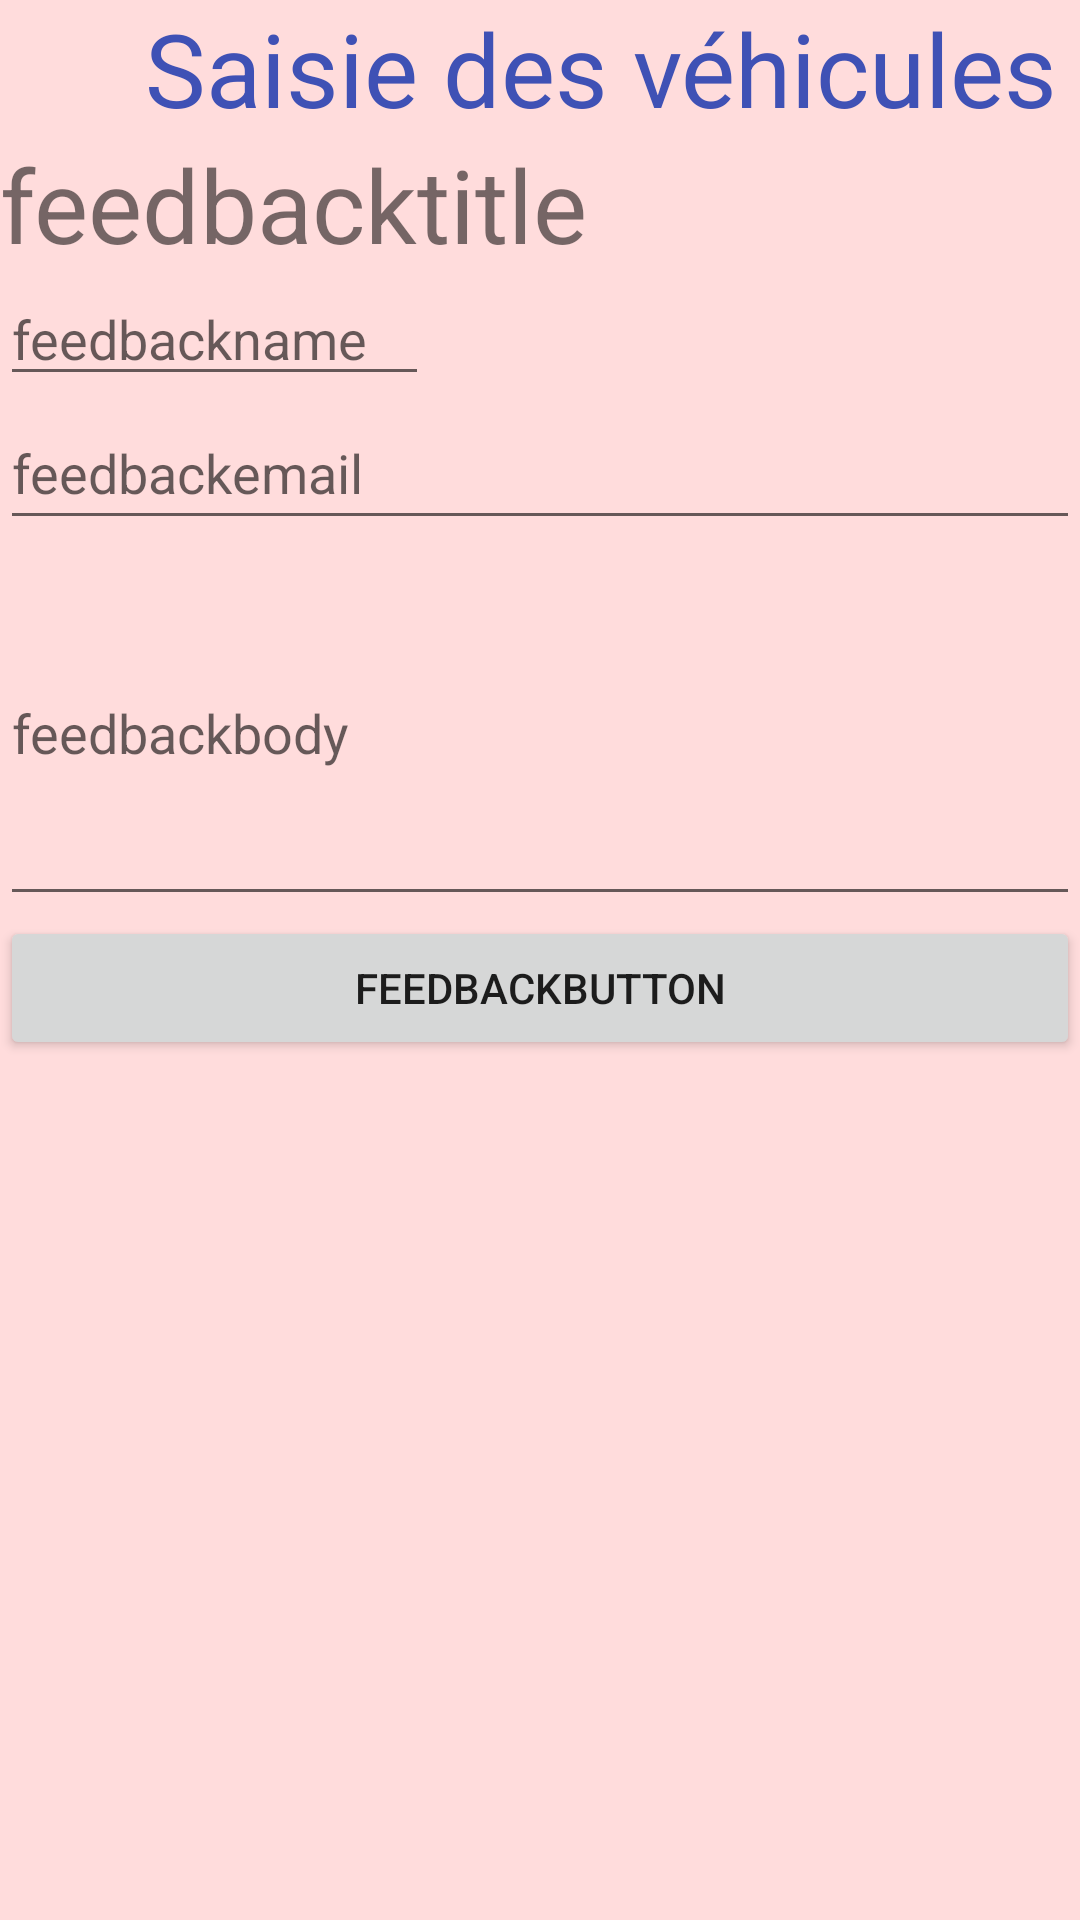

Reconstruct the res/layout file that produces this screen, plus the resources it refers to.
<!-- AndroidManifest.xml: application theme Theme.Xinterv -->
<!-- res/layout/activity_listview1.xml -->
<?xml version="1.0" encoding="utf-8"?>
<ScrollView xmlns:android="http://schemas.android.com/apk/res/android"
    xmlns:tools="http://schemas.android.com/tools"
    android:id="@+id/ScrollView01"
    android:layout_width="wrap_content"
    android:layout_height="wrap_content"
    android:background="#23009688"
    android:backgroundTint="#FF0000"
    android:scrollbars="vertical">

  <LinearLayout
      android:layout_width="fill_parent"
      android:layout_height="fill_parent"
      android:orientation="vertical">

    <TextView
        android:id="@+id/textView3"
        android:layout_width="401dp"
        android:layout_height="wrap_content"
        android:text="Saisie des véhicules"
        android:textAlignment="center"
        android:textColor="#3F51B5"
        android:textSize="34sp" />

    <TextView
        android:id="@+id/TextViewTitle"
        android:layout_width="wrap_content"
        android:layout_height="wrap_content"
        android:text="feedbacktitle"
        android:textSize="34sp"></TextView>

    <EditText
        android:id="@+id/EditTextName"
        android:layout_width="143dp"
        android:layout_height="wrap_content"
        android:hint="feedbackname"
        android:inputType="textPersonName"
        tools:ignore="TouchTargetSizeCheck"></EditText>

    <EditText
        android:id="@+id/EditTextEmail"
        android:layout_width="fill_parent"
        android:layout_height="wrap_content"
        android:hint="feedbackemail"
        android:inputType="textEmailAddress"
        android:minHeight="48dp"></EditText>

    <EditText
        android:id="@+id/EditTextFeedbackBody"
        android:layout_width="fill_parent"
        android:layout_height="wrap_content"
        android:hint="feedbackbody"
        android:inputType="textMultiLine"
        android:lines="5"></EditText>

    <Button
        android:id="@+id/ButtonSendFeedback"
        android:layout_width="fill_parent"
        android:layout_height="wrap_content"
        android:onClick="sendfeedback"
        android:text="feedbackbutton"></Button>

    <TextView
        android:id="@+id/TextViewResult"
        android:layout_width="wrap_content"
        android:layout_height="wrap_content"
        android:textSize="10pt"></TextView>
  </LinearLayout>
</ScrollView>
<!-- resources referenced by this layout -->
<resources>
  <style name="Theme.Xinterv" parent="Theme.MaterialComponents.DayNight.DarkActionBar">
          
          <item name="colorPrimary">@color/purple_500</item>
          <item name="colorPrimaryVariant">@color/purple_700</item>
          <item name="colorOnPrimary">@color/white</item>
          
          <item name="colorSecondary">@color/teal_200</item>
          <item name="colorSecondaryVariant">@color/teal_700</item>
          <item name="colorOnSecondary">@color/black</item>
          
          <item name="android:statusBarColor" tools:targetApi="l">?attr/colorPrimaryVariant</item>
          
      </style>
  <!-- not gathered from this repository: default colours our renderer supplied (Android Studio template values) -->
  <color name="purple_500">#FF6200EE</color>
  <color name="purple_700">#FF3700B3</color>
  <color name="teal_200">#FF03DAC5</color>
  <color name="teal_700">#FF018786</color>
  <color name="black">#FF000000</color>
  <color name="white">#FFFFFFFF</color>
</resources>
